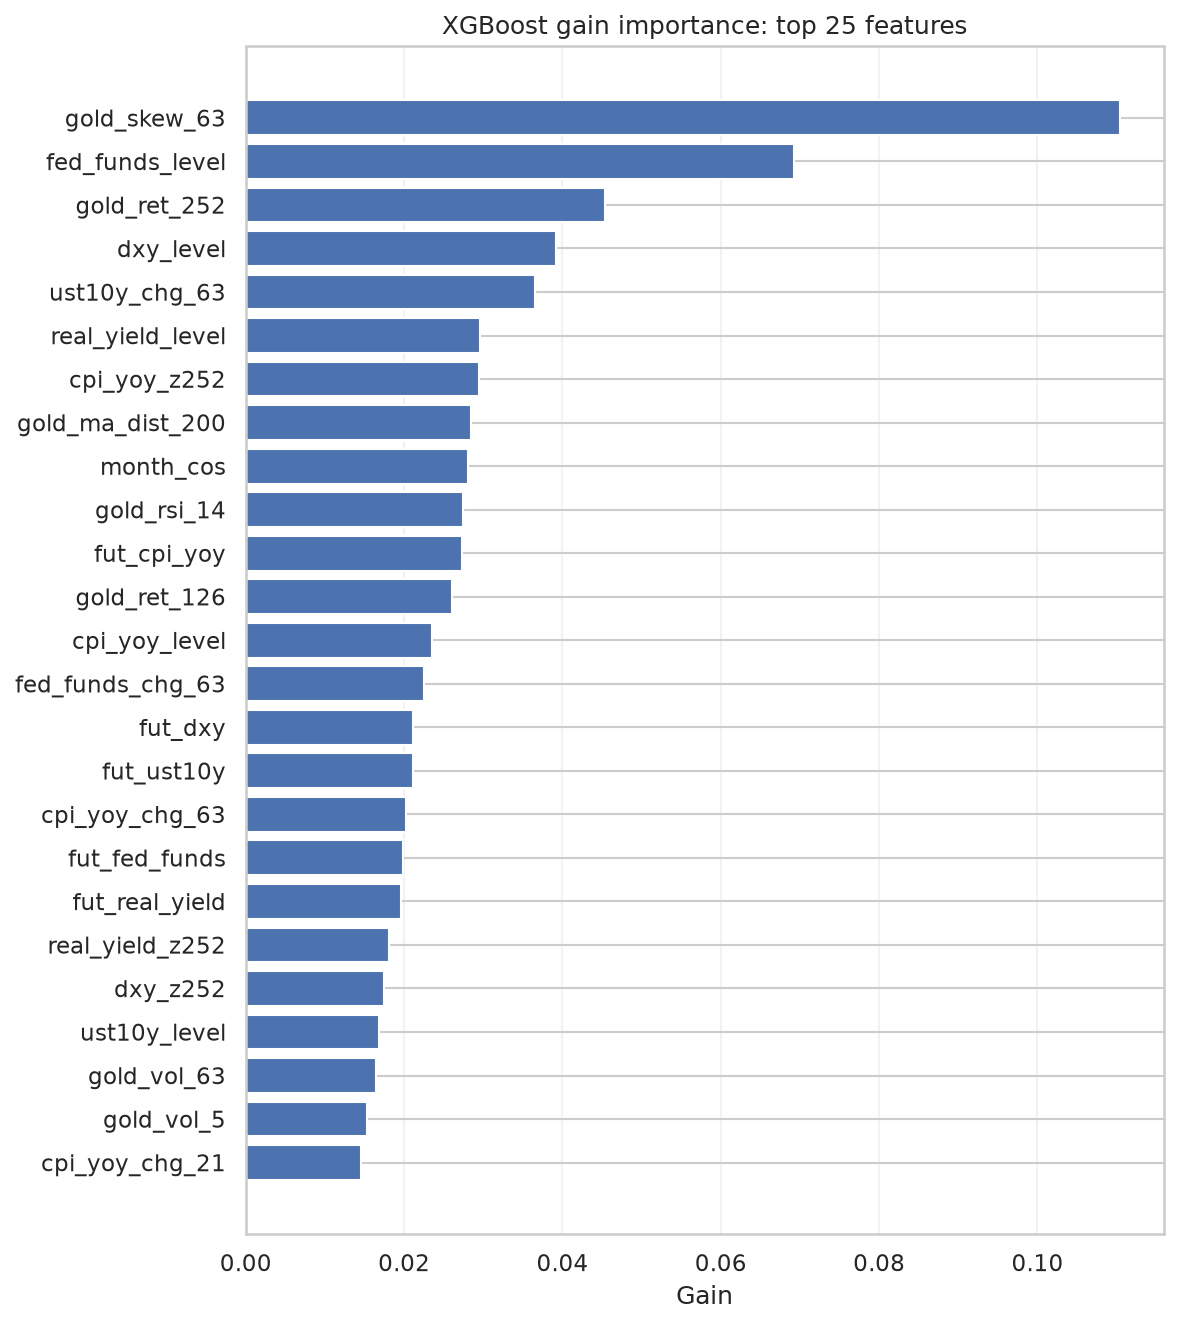

The table this chart was drawn from, first rows:
feature, gain
gold_skew_63, 0.1104
fed_funds_level, 0.06928
gold_ret_252, 0.04534
dxy_level, 0.03915
ust10y_chg_63, 0.03656
real_yield_level, 0.02961
cpi_yoy_z252, 0.02948
gold_ma_dist_200, 0.0285
month_cos, 0.02808
gold_rsi_14, 0.02749
fut_cpi_yoy, 0.02731
gold_ret_126, 0.02604
cpi_yoy_level, 0.02349
fed_funds_chg_63, 0.02255
fut_dxy, 0.02118
fut_ust10y, 0.02117
cpi_yoy_chg_63, 0.02022
fut_fed_funds, 0.01984
fut_real_yield, 0.01956
real_yield_z252, 0.01811
dxy_z252, 0.0174
ust10y_level, 0.01682
gold_vol_63, 0.01649
gold_vol_5, 0.01535
cpi_yoy_chg_21, 0.01451
real_yield_chg_63, 0.01447
gold_ret_5, 0.01434
t_month_sin, 0.01417
gold_ret_63, 0.01341
gold_ma_dist_50, 0.01314
gold_drawdown_252, 0.01246
t_month_cos, 0.01202
gold_kurt_63, 0.01127
ust10y_z252, 0.0112
fed_funds_z252, 0.01101
fed_funds_chg_21, 0.01093
month_sin, 0.009895
ust10y_chg_5, 0.009118
gold_macd_over_px, 0.00807
gold_vol_21, 0.00804
ust10y_chg_21, 0.007588
horizon, 0.007535
gold_ma_dist_10, 0.007355
gold_ma_dist_20, 0.007331
dxy_chg_21, 0.006567
gold_minus_dxy_21, 0.005817
gold_ret_21, 0.005375
gold_bollinger_z_20, 0.004817
gold_ret_10, 0.004145
gold_macd_hist_over_px, 0.004117
real_yield_chg_21, 0.004111
ust10y_chg_1, 0.003887
gold_minus_real_yield_21, 0.00378
cpi_yoy_chg_5, 0.00362
dxy_chg_63, 0.003146
fut_ust10y_chg, 0.002334
fed_funds_chg_5, 0.001005
gold_ret_1, 0.0
days_since_obs, 0.0
gold_ret_z_20, 0.0
... 16 more rows
